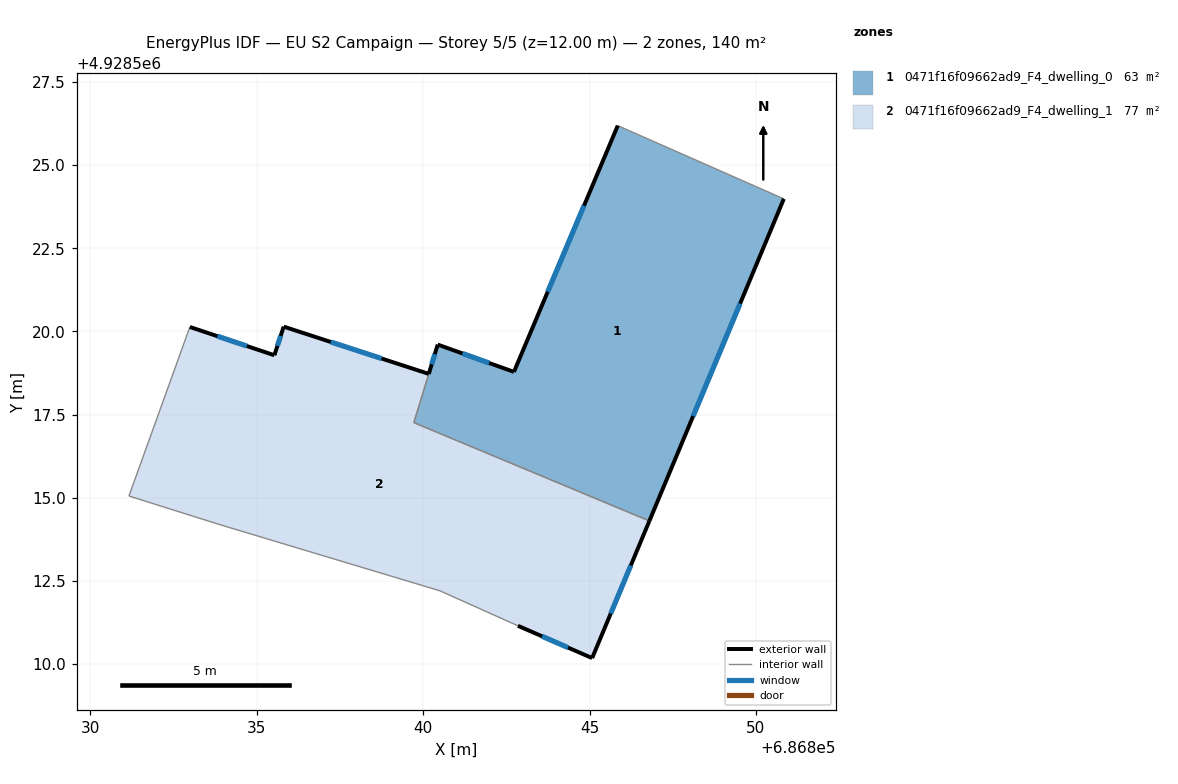
=== STOREY PLAN SPEC (per zone: floor XY polygon, exterior-wall plan segments, windows/doors) ===
zone 1: 0471f16f09662ad9_F4_dwelling_0  (63.5 m²)
  floor: (686850.84, 4928523.98) (686846.80, 4928514.30) (686839.72, 4928517.26) (686840.44, 4928519.60) (686842.73, 4928518.78) (686845.85, 4928526.18)
  exterior wall: (686842.73, 4928518.78) – (686840.44, 4928519.60)  [2.4 m]
    window: (686841.98, 4928519.05) – (686841.18, 4928519.34)  [0.9 m²]
  exterior wall: (686845.85, 4928526.18) – (686842.73, 4928518.78)  [8.0 m]
    window: (686844.83, 4928523.78) – (686843.74, 4928521.19)  [2.9 m²]
  exterior wall: (686846.80, 4928514.30) – (686850.84, 4928523.98)  [10.5 m]
    window: (686848.11, 4928517.45) – (686849.52, 4928520.84)  [3.8 m²]
  exterior wall: (686840.44, 4928519.60) – (686840.17, 4928518.72)  [0.9 m]
    window: (686840.35, 4928519.32) – (686840.25, 4928519.01)  [0.3 m²]
  interior walls: 3
zone 2: 0471f16f09662ad9_F4_dwelling_1  (76.7 m²)
  floor: (686846.80, 4928514.30) (686845.08, 4928510.18) (686842.85, 4928511.15) (686840.51, 4928512.20) (686833.89, 4928514.19) (686831.16, 4928515.05) (686832.97, 4928520.08) (686832.99, 4928520.13) (686835.53, 4928519.28) (686835.81, 4928520.14) (686840.17, 4928518.72) (686839.72, 4928517.26)
  exterior wall: (686835.81, 4928520.14) – (686835.53, 4928519.28)  [0.9 m]
    window: (686835.72, 4928519.86) – (686835.62, 4928519.56)  [0.3 m²]
  exterior wall: (686840.17, 4928518.72) – (686835.81, 4928520.14)  [4.6 m]
    window: (686838.75, 4928519.19) – (686837.22, 4928519.68)  [1.7 m²]
  exterior wall: (686845.08, 4928510.18) – (686846.80, 4928514.30)  [4.5 m]
    window: (686845.64, 4928511.52) – (686846.24, 4928512.96)  [1.6 m²]
  exterior wall: (686842.85, 4928511.15) – (686845.08, 4928510.18)  [2.4 m]
    window: (686843.57, 4928510.84) – (686844.35, 4928510.50)  [0.9 m²]
  exterior wall: (686835.53, 4928519.28) – (686832.99, 4928520.13)  [2.7 m]
    window: (686834.70, 4928519.56) – (686833.81, 4928519.86)  [1.0 m²]
  interior walls: 7

=== DERIVED (storey summary) ===
Building: EU S2 Campaign
Storey: 5 of 5  (floor level z = 12.00 m)
Storey gross floor area: 140.1 m²
Zones on this storey: 2
  - 0471f16f09662ad9_F4_dwelling_0: floor 63.5 m²; exterior wall 21.9 m (65.6 m²); 4 window(s) 8.0 m²; WWR 12.2%
  - 0471f16f09662ad9_F4_dwelling_1: floor 76.7 m²; exterior wall 15.1 m (45.2 m²); 5 window(s) 5.5 m²; WWR 12.2%
Zone adjacency (shared interzone walls):
  - 0471f16f09662ad9_F4_dwelling_0 ↔ 0471f16f09662ad9_F4_dwelling_1